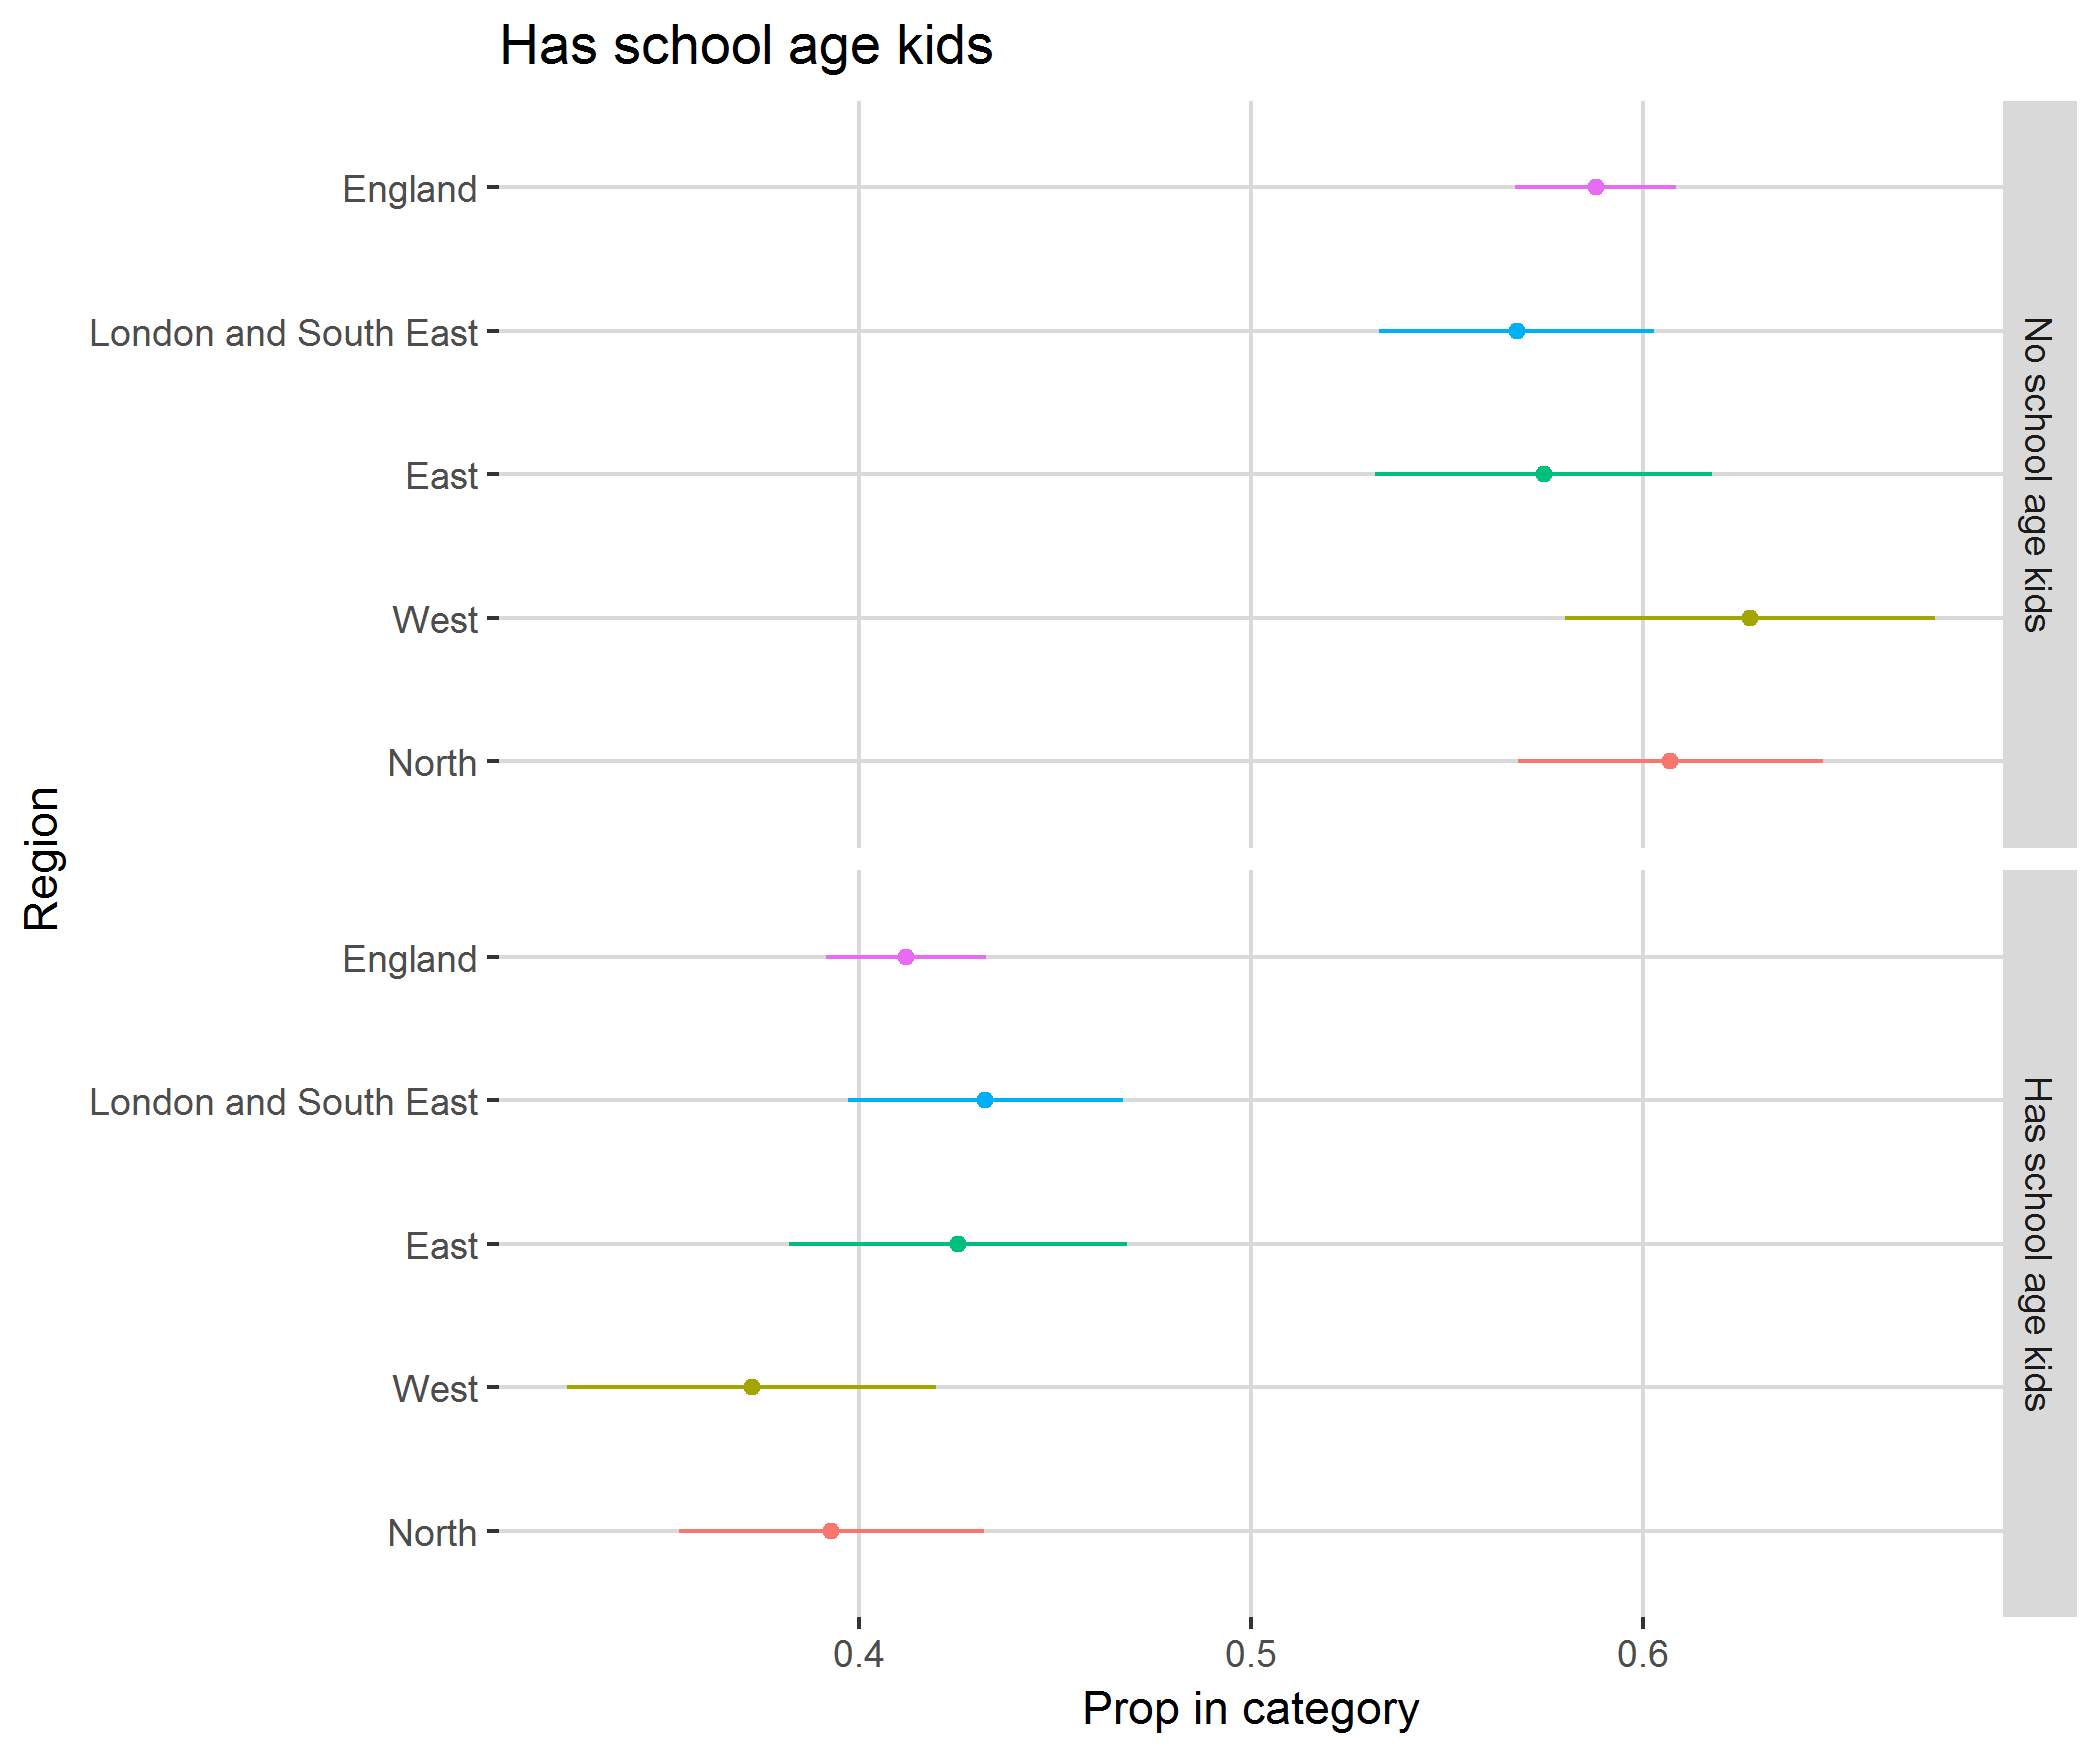

Source data for this figure (header and first rows):
, region, category, svy_fun, SE
1, North, No school age kids, 0.607, 0.03886
2, North, Has school age kids, 0.393, 0.03886
3, West, No school age kids, 0.6274, 0.0471
4, West, Has school age kids, 0.3726, 0.0471
5, East, No school age kids, 0.5747, 0.04308
6, East, Has school age kids, 0.4253, 0.04308
7, London and South East, No school age kids, 0.5678, 0.03511
8, London and South East, Has school age kids, 0.4322, 0.03511
9, England, No school age kids, 0.588, 0.02048
10, England, Has school age kids, 0.412, 0.02048
